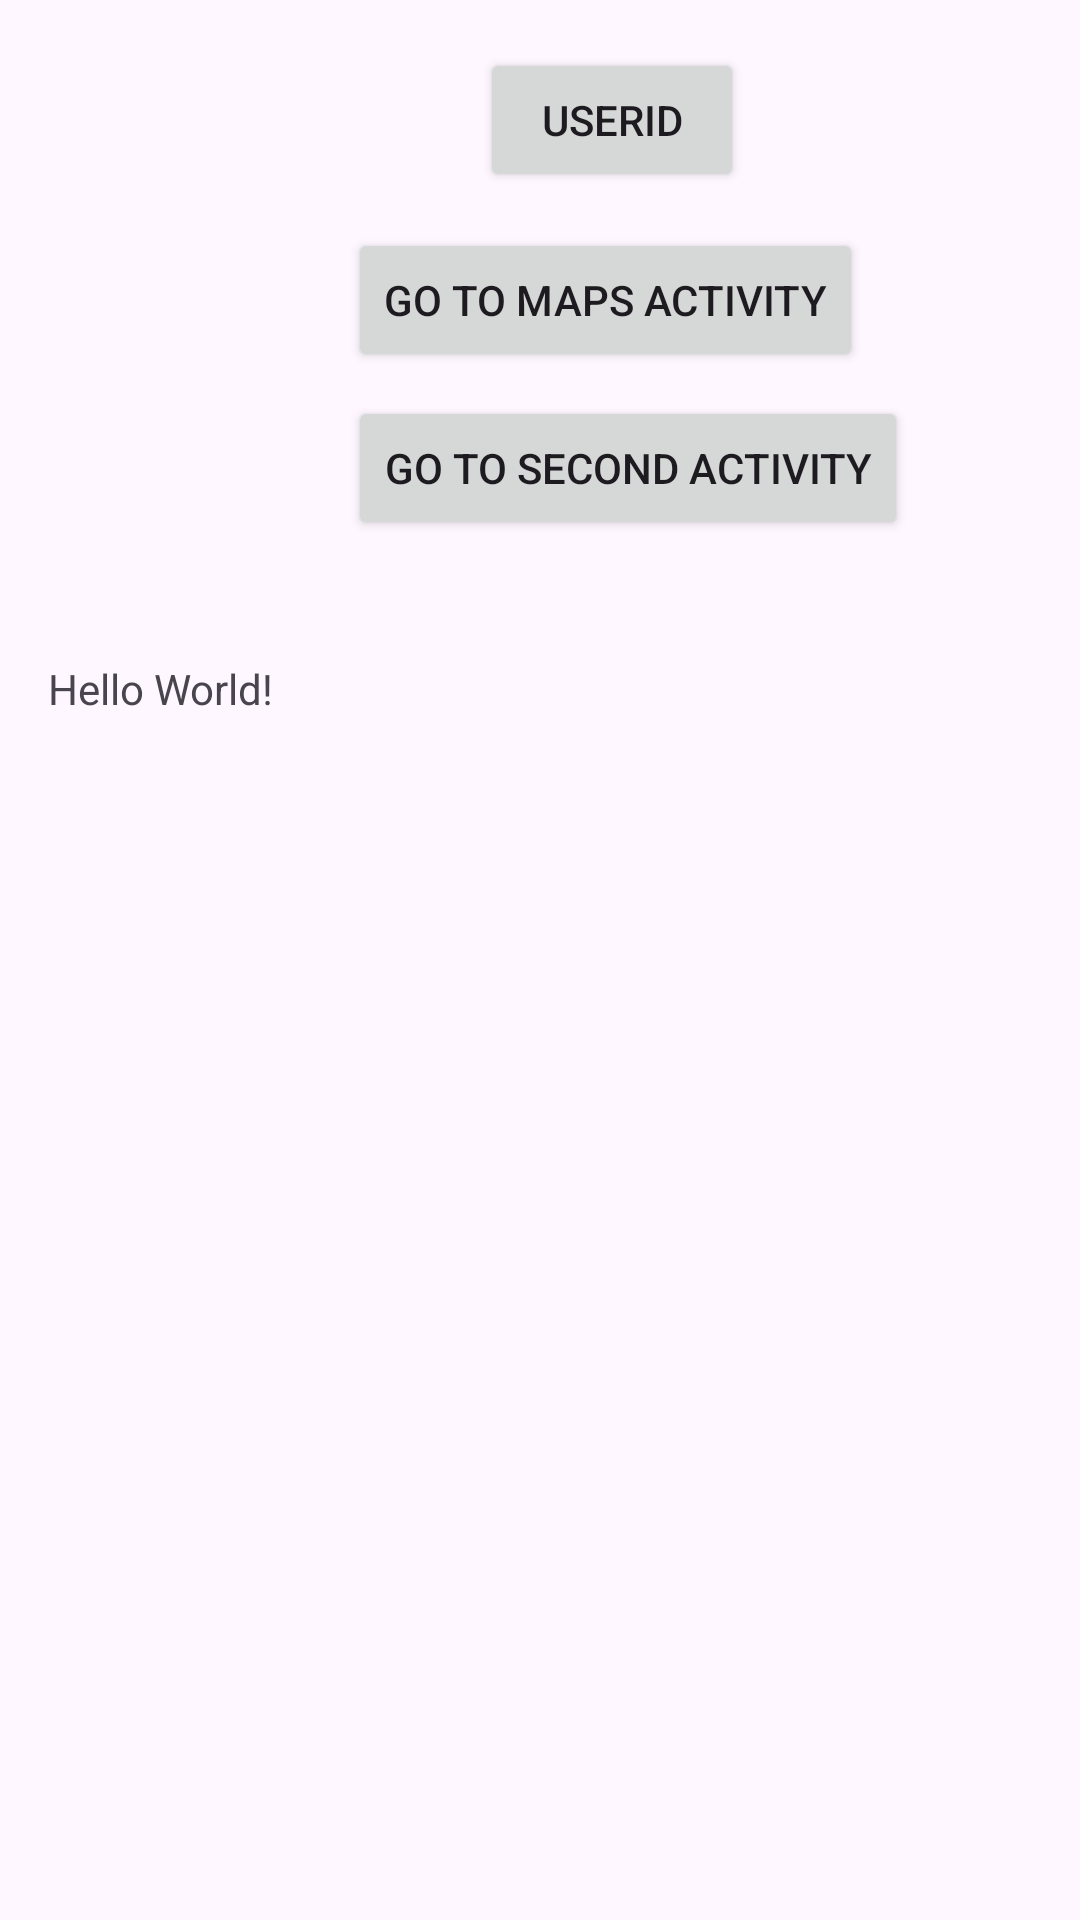

Here is an Android app screen rendered from its layout file. Give the layout XML and the strings, colors and styles it references.
<!-- AndroidManifest.xml: application theme Theme.MADProject -->
<!-- res/layout/activity_main.xml -->
<?xml version="1.0" encoding="utf-8"?>
<androidx.constraintlayout.widget.ConstraintLayout xmlns:android="http://schemas.android.com/apk/res/android"
    xmlns:app="http://schemas.android.com/apk/res-auto"
    xmlns:tools="http://schemas.android.com/tools"
    android:id="@+id/main"
    android:layout_width="match_parent"
    android:layout_height="match_parent"
    tools:context=".MainActivity">


    <Button
        android:id="@+id/mainButton"
        android:layout_width="wrap_content"
        android:layout_height="wrap_content"
        android:layout_marginLeft="116dp"
        android:layout_marginTop="132dp"
        android:text="Go to second activity"
        app:layout_constraintLeft_toLeftOf="parent"
        app:layout_constraintTop_toTopOf="parent" />

    <Button
        android:id="@+id/osmButton"
        android:layout_width="wrap_content"
        android:layout_height="wrap_content"
        android:layout_marginLeft="116dp"
        android:layout_marginTop="76dp"
        android:text="Go to Maps Activity"
        app:layout_constraintLeft_toLeftOf="parent"
        app:layout_constraintTop_toTopOf="parent" />

    <TextView
        android:id="@+id/textView"
        android:layout_width="wrap_content"
        android:layout_height="wrap_content"
        android:layout_marginLeft="16dp"
        android:layout_marginTop="220dp"
        android:text="Hello World!"
        app:layout_constraintLeft_toLeftOf="parent"
        app:layout_constraintTop_toTopOf="parent" />

    <Button
        android:id="@+id/user"
        android:layout_width="wrap_content"
        android:layout_height="wrap_content"
        android:layout_marginLeft="160dp"
        android:layout_marginTop="16dp"
        android:text="UserID"
        app:layout_constraintLeft_toLeftOf="parent"
        app:layout_constraintTop_toTopOf="parent" />

</androidx.constraintlayout.widget.ConstraintLayout>
<!-- resources referenced by this layout -->
<resources>
  <style name="Theme.MADProject" parent="Theme.Material3.DayNight.NoActionBar">
  
  
  
  
          <item name="windowActionBar">false</item>
          <item name="windowNoTitle">true</item>
      </style>
</resources>
